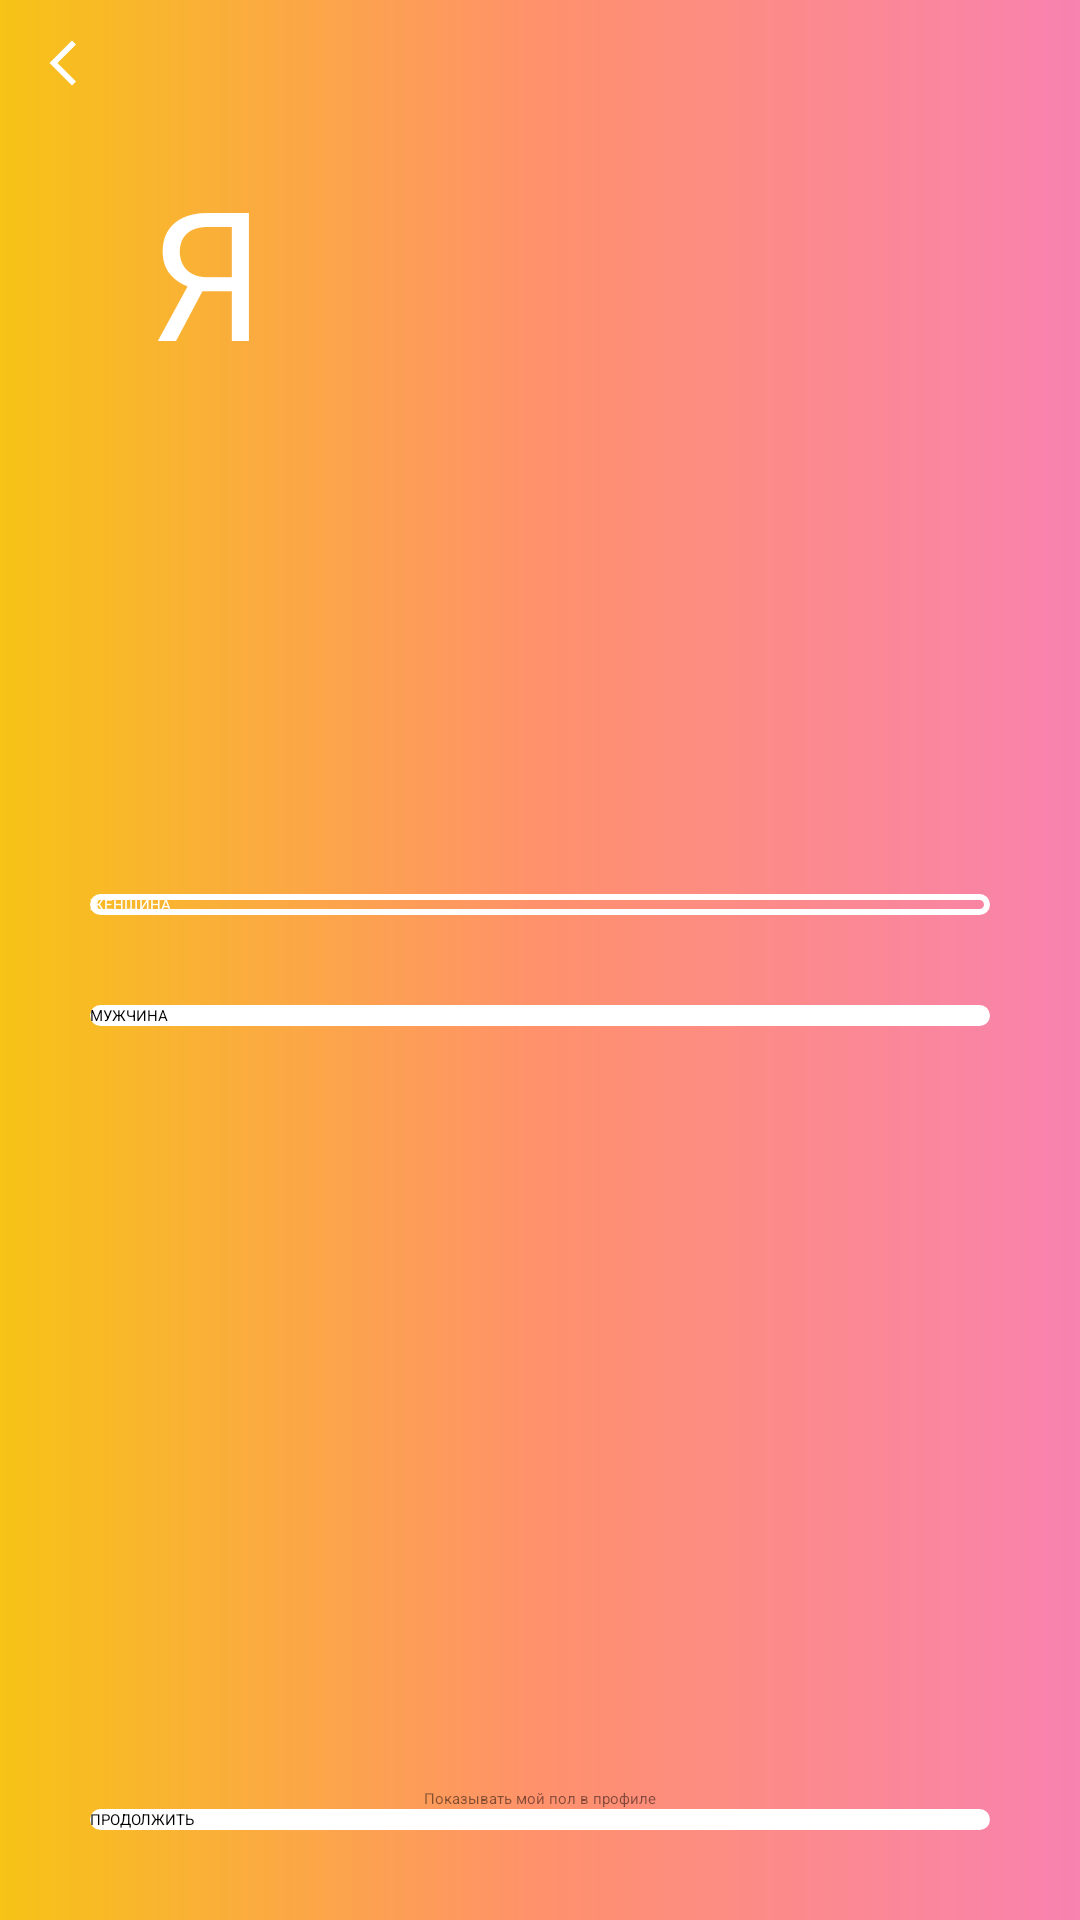

This screen was rendered from an Android layout file. Write that file and the resources it references.
<!-- AndroidManifest.xml: application theme Theme.Story123 -->
<!-- res/layout/fragment_onboarding_sex.xml -->
<?xml version="1.0" encoding="utf-8"?>
<androidx.constraintlayout.widget.ConstraintLayout xmlns:android="http://schemas.android.com/apk/res/android"
    xmlns:app="http://schemas.android.com/apk/res-auto"
    xmlns:tools="http://schemas.android.com/tools"
    android:layout_width="match_parent"
    android:layout_height="match_parent"
    android:background="@drawable/background_gradient_main"
    tools:context="com.example.story.ui.fragment.SexOnboardingFragment">

    <ProgressBar
        android:id="@+id/progressBar"
        style="?android:attr/progressBarStyleHorizontal"
        android:layout_width="@dimen/value_0"
        android:layout_height="wrap_content"
        android:layout_marginTop="-6dp"
        android:max="11"
        android:progress="5"
        android:progressTint="@color/white"
        app:layout_constraintEnd_toEndOf="parent"
        app:layout_constraintStart_toStartOf="parent"
        app:layout_constraintTop_toTopOf="parent" />

    <ImageView
        android:id="@+id/ivBack"
        android:layout_width="wrap_content"
        android:layout_height="wrap_content"
        android:layout_marginStart="@dimen/margin_12"
        android:layout_marginTop="@dimen/margin_12"
        android:src="@drawable/ic_back"
        app:layout_constraintStart_toStartOf="parent"
        app:layout_constraintTop_toTopOf="parent" />

    <TextView
        android:id="@+id/tvI"
        android:layout_width="wrap_content"
        android:layout_height="wrap_content"
        android:layout_marginStart="@dimen/margin_20"
        android:layout_marginTop="@dimen/margin_20"
        android:text="@string/i"
        android:textColor="@color/white"
        android:textSize="@dimen/size_60"
        app:layout_constraintStart_toEndOf="@id/ivBack"
        app:layout_constraintTop_toBottomOf="@id/ivBack" />

    <LinearLayout
        android:id="@+id/llChoice"
        android:layout_width="wrap_content"
        android:layout_height="wrap_content"
        android:orientation="vertical"
        app:layout_constraintBottom_toBottomOf="parent"
        app:layout_constraintEnd_toEndOf="parent"
        app:layout_constraintStart_toStartOf="parent"
        app:layout_constraintTop_toTopOf="parent">

        <androidx.appcompat.widget.AppCompatButton
            android:id="@+id/btnWoman"
            android:layout_width="wrap_content"
            android:layout_height="wrap_content"
            android:layout_marginBottom="@dimen/margin_30"
            android:background="@drawable/btn_enter_account"
            android:text="@string/woman"
            android:textColor="@color/white"
            app:layout_constraintBottom_toBottomOf="parent"
            app:layout_constraintEnd_toEndOf="parent"
            app:layout_constraintStart_toStartOf="parent" />

        <androidx.appcompat.widget.AppCompatButton
            android:id="@+id/btnMan"
            android:layout_width="wrap_content"
            android:layout_height="wrap_content"
            android:background="@drawable/btn_create_continue_account"
            android:text="@string/man"
            android:textColor="@color/black"
            app:layout_constraintBottom_toBottomOf="parent"
            app:layout_constraintEnd_toEndOf="parent"
            app:layout_constraintStart_toStartOf="parent" />
    </LinearLayout>

    <CheckBox
        android:id="@+id/cbShowGender"
        android:layout_width="wrap_content"
        android:layout_height="wrap_content"
        android:alpha="0.5"
        android:text="@string/showGender"
        app:layout_constraintBottom_toTopOf="@id/btnContinues"
        app:layout_constraintEnd_toEndOf="parent"
        app:layout_constraintStart_toStartOf="parent" />

    <androidx.appcompat.widget.AppCompatButton
        android:id="@+id/btnContinues"
        android:layout_width="wrap_content"
        android:layout_height="wrap_content"
        android:layout_marginBottom="@dimen/margin_30"
        android:background="@drawable/btn_create_continue_account"
        android:text="@string/continues"
        android:textColor="@color/black"
        app:layout_constraintBottom_toBottomOf="parent"
        app:layout_constraintEnd_toEndOf="parent"
        app:layout_constraintStart_toStartOf="parent" />


</androidx.constraintlayout.widget.ConstraintLayout>
<!-- resources referenced by this layout -->
<resources>
  <color name="black">#FF000000</color>
  <color name="white">#FFFFFFFF</color>
  <dimen name="margin_12">12dp</dimen>
  <dimen name="margin_20">20dp</dimen>
  <dimen name="margin_30">30dp</dimen>
  <dimen name="size_60">60sp</dimen>
  <dimen name="value_0">0dp</dimen>
  <!-- drawable background_gradient_main (drawable) -->
  <?xml version="1.0" encoding="utf-8"?>
  <layer-list xmlns:android="http://schemas.android.com/apk/res/android">
  
      <item>
          <shape>
              <gradient android:centerColor="#FF916C" android:endColor="#F882B0" android:startColor="#F7C316" />
          </shape>
      </item>
  
  </layer-list>
  <!-- drawable btn_create_continue_account (drawable) -->
  <?xml version="1.0" encoding="utf-8"?>
  <layer-list xmlns:android="http://schemas.android.com/apk/res/android">
  
      <item android:width="300dp">
          <shape>
              <solid android:color="@color/white" />
              <corners android:radius="@dimen/value_30" />
          </shape>
      </item>
  
  </layer-list>
  <!-- drawable btn_enter_account (drawable) -->
  <?xml version="1.0" encoding="utf-8"?>
  <layer-list xmlns:android="http://schemas.android.com/apk/res/android">
  
      <item android:width="300dp">
          <shape android:shape="rectangle">
              <corners android:radius="@dimen/value_30" />
              <stroke android:width="@dimen/value_2" android:color="@color/white"/>
          </shape>
      </item>
  
  </layer-list>
  <!-- drawable ic_back (drawable) -->
  <vector android:height="@dimen/value_18" android:tint="#FFFFFF"
      android:viewportHeight="24" android:viewportWidth="24"
      android:width="@dimen/value_18" xmlns:android="http://schemas.android.com/apk/res/android">
      <path android:fillColor="@android:color/white" android:pathData="M17.77,3.77l-1.77,-1.77l-10,10l10,10l1.77,-1.77l-8.23,-8.23z"/>
  </vector>
  <string name="continues">ПРОДОЛЖИТЬ</string>
  <string name="i">Я</string>
  <string name="man">МУЖЧИНА</string>
  <string name="showGender">Показывать мой пол в профиле</string>
  <string name="woman">ЖЕНЩИНА</string>
  <dimen name="value_30">30dp</dimen>
  <dimen name="value_2">2dp</dimen>
  <dimen name="value_18">18dp</dimen>
</resources>
